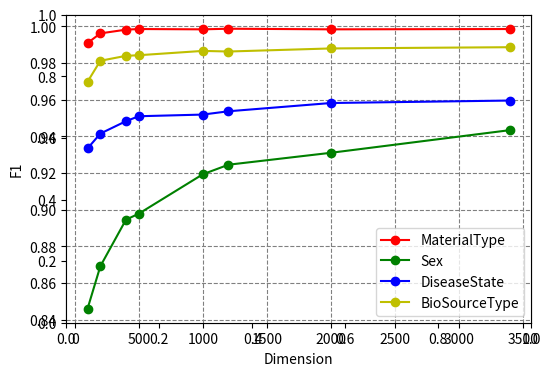

Source code (Python): (Note: this script raises an exception after producing the figure.)
# coding=utf-8
import numpy as np
from io import StringIO
import matplotlib.pyplot as plt
if __name__ == '__main__':

    fig = plt.figure(frameon=False)
    fig.set_size_inches(6, 4)

    plt.grid()
    # fig = pylab.figure()
    ax = fig.add_subplot(1, 1, 1)
    ax.yaxis.grid(color='gray', linestyle='dashed')
    ax.xaxis.grid(color='gray', linestyle='dashed')
    # plt.title('Learning curve')



    # ['MaterialType-2','Sex-2','DiseaseState-16','BioSourceType-7']
    plt.plot([100,200,400,500,1000,1200,2000,3400],
             [0.990841276,0.996099251,0.9981342994,0.99847357,0.9983040784,0.9986432052,0.9983040784,0.9984737137],
    '-ro', label="MaterialType")

    plt.plot([100,200,400,500,1000,1200,2000,3400],
             [0.8459642963, 0.8691378654, 0.8945154194, 0.8977854393, 0.9192795804, 0.9244891916, 0.930995389,0.9433647785],
            '-go', label="Sex")

    plt.plot([100,200,400,500,1000,1200,2000,3400],
             [0.9333657253,0.9414707966,0.9482235044,0.9509241826,0.9518281203,0.9536278976,0.9581344266,0.9594847657],
    '-bo', label="DiseaseState")

    plt.plot([100,200,400,500,1000,1200,2000,3400],
             [ 0.9697360156,0.9811679823,0.9838598874,0.984195456,0.9865495289,0.9862133944,0.9878946326,0.9885674674],
    '-yo', label="BioSourceType")


    # plt.xticks([0.01, 0.1, 0.25, 0.5],
    #            ['1%','10%','25%','50%'])
    # plt.plot([0.01, 0.1, 0.25, 0.5], [0.6538, 0.7407, 0.7865, 0.8297], '-^r', label="Our method")


    # plt.xlim(-0.02, 0.53)
    # plt.ylim(0.5, 0.85)
    plt.xlabel('Dimension')
    plt.ylabel('F1')
    plt.legend(loc='lower right')



    plt.savefig('./../fig/PCA_Dimension.pdf')
    plt.show()